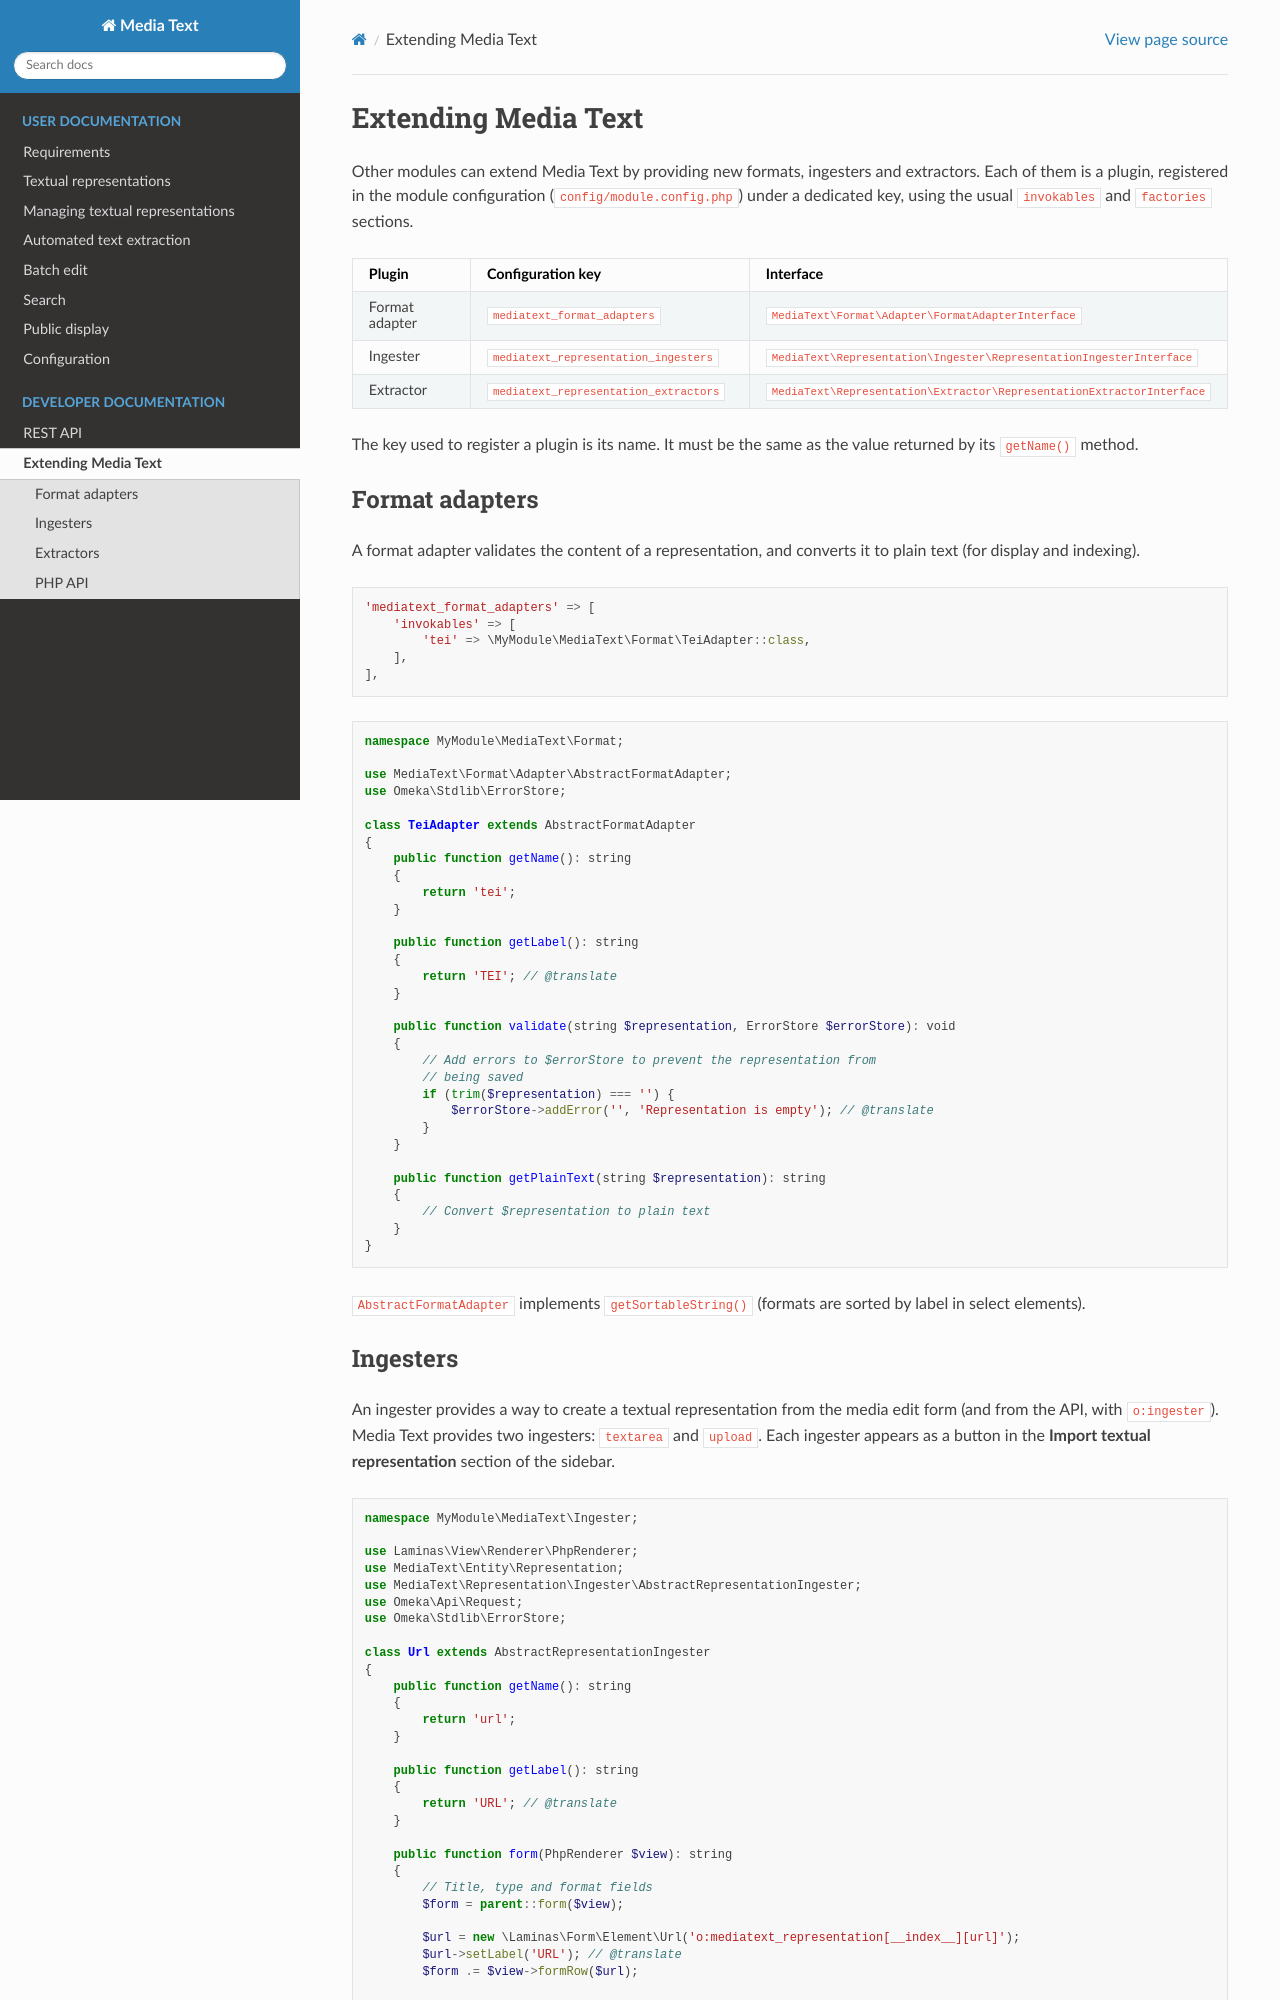

repository: biblibre/omeka-s-module-MediaText · page: en/developer/extending.html · generator: sphinx

Extending Media Text
====================

Other modules can extend Media Text by providing new formats, ingesters and
extractors. Each of them is a plugin, registered in the module configuration
(``config/module.config.php``) under a dedicated key, using the usual
``invokables`` and ``factories`` sections.

.. list-table::
   :header-rows: 1
   :widths: 25 35 40

   * - Plugin
     - Configuration key
     - Interface
   * - Format adapter
     - ``mediatext_format_adapters``
     - ``MediaText\Format\Adapter\FormatAdapterInterface``
   * - Ingester
     - ``mediatext_representation_ingesters``
     - ``MediaText\Representation\Ingester\RepresentationIngesterInterface``
   * - Extractor
     - ``mediatext_representation_extractors``
     - ``MediaText\Representation\Extractor\RepresentationExtractorInterface``

The key used to register a plugin is its name. It must be the same as the
value returned by its ``getName()`` method.

Format adapters
---------------

A format adapter validates the content of a representation, and converts it
to plain text (for display and indexing).

.. code-block:: php

    'mediatext_format_adapters' => [
        'invokables' => [
            'tei' => \MyModule\MediaText\Format\TeiAdapter::class,
        ],
    ],

.. code-block:: php

    namespace MyModule\MediaText\Format;

    use MediaText\Format\Adapter\AbstractFormatAdapter;
    use Omeka\Stdlib\ErrorStore;

    class TeiAdapter extends AbstractFormatAdapter
    {
        public function getName(): string
        {
            return 'tei';
        }

        public function getLabel(): string
        {
            return 'TEI'; // @translate
        }

        public function validate(string $representation, ErrorStore $errorStore): void
        {
            // Add errors to $errorStore to prevent the representation from
            // being saved
            if (trim($representation) === '') {
                $errorStore->addError('', 'Representation is empty'); // @translate
            }
        }

        public function getPlainText(string $representation): string
        {
            // Convert $representation to plain text
        }
    }

``AbstractFormatAdapter`` implements ``getSortableString()`` (formats are
sorted by label in select elements).
